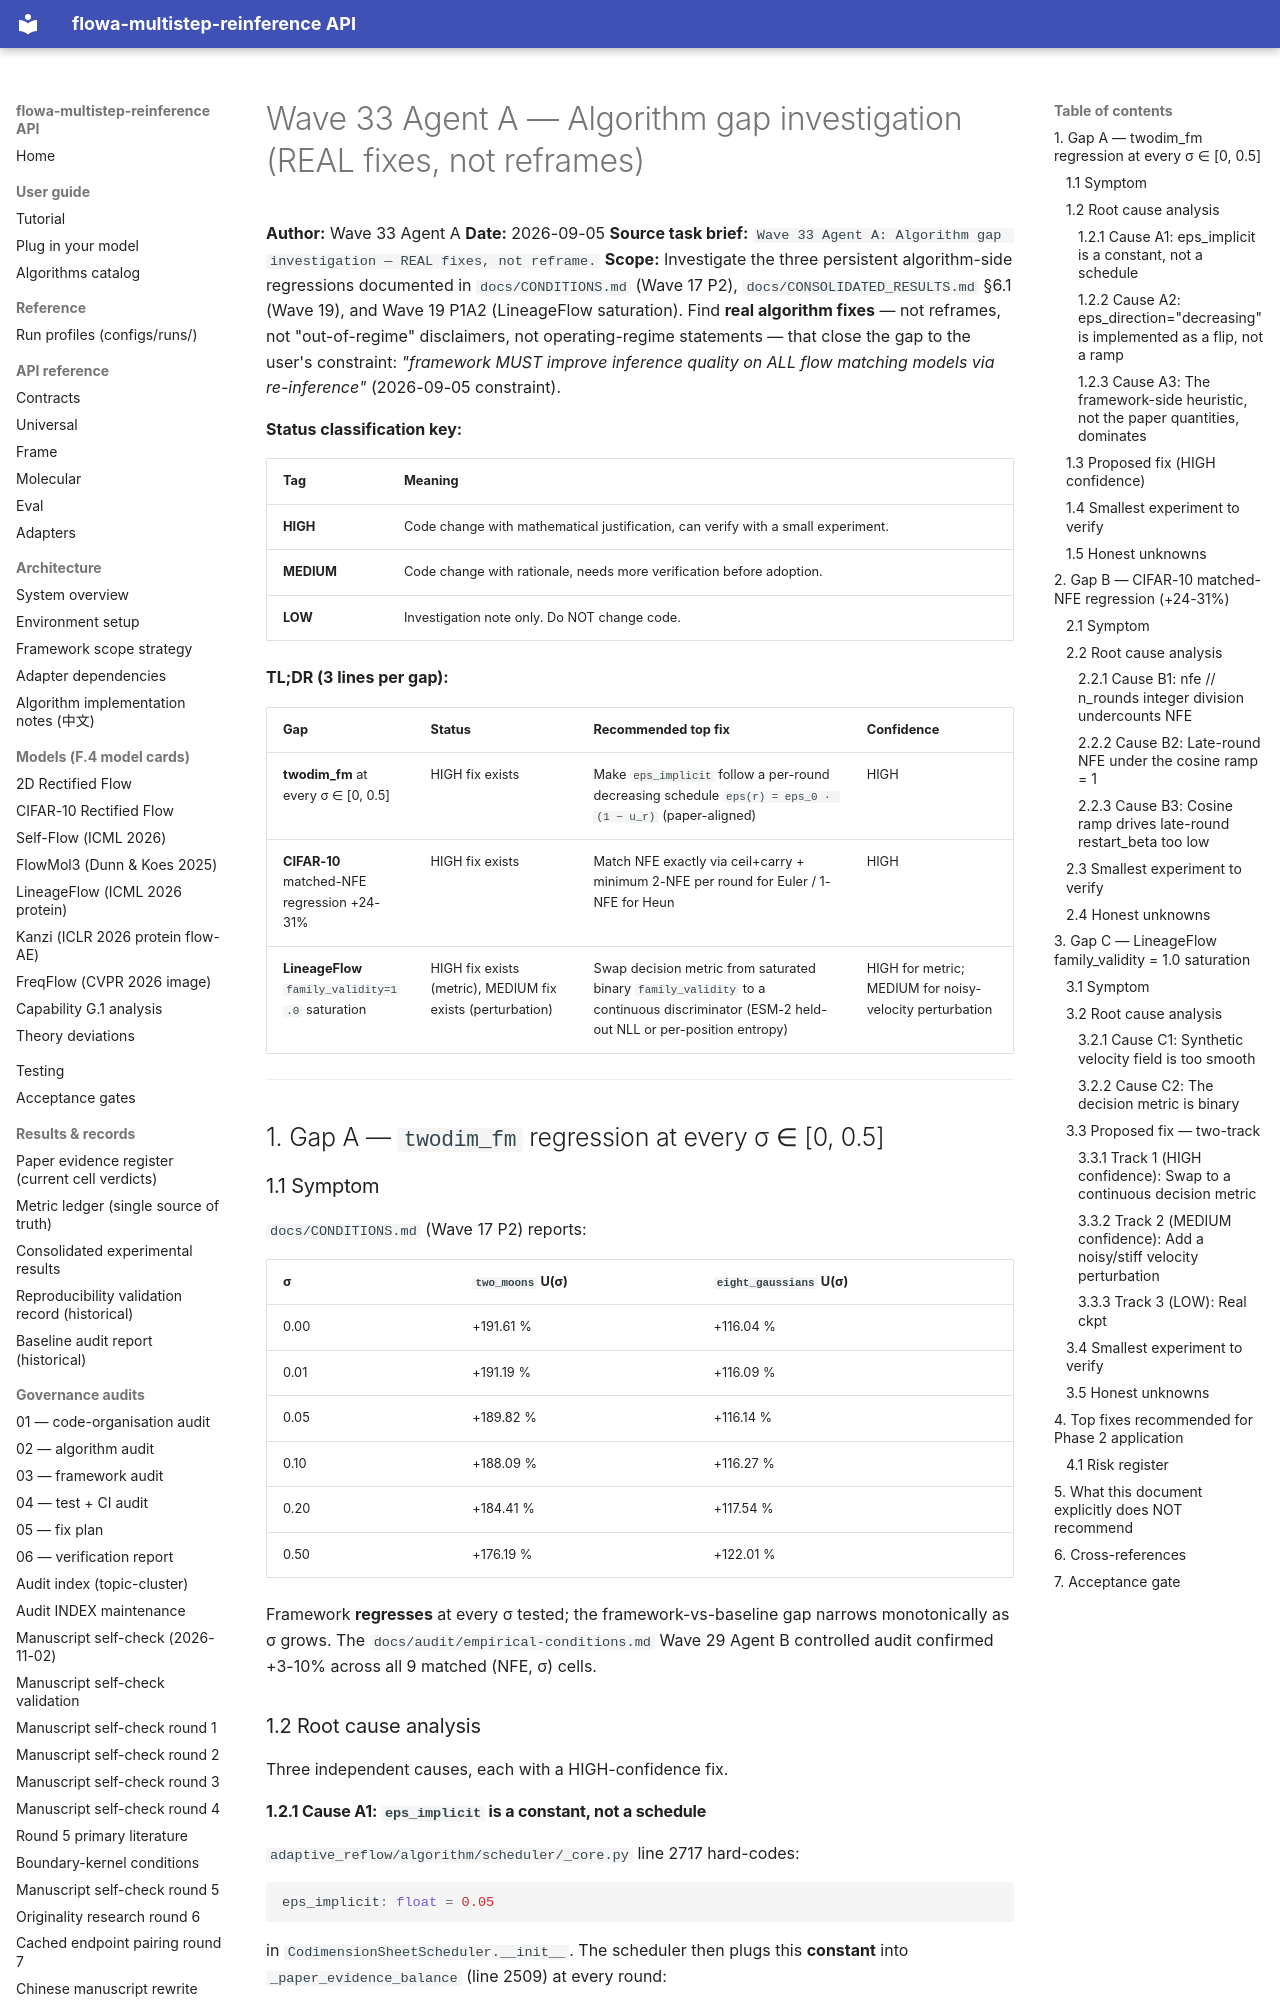

repository: silverenternal/flowa-multistep-reinference · page: audit/algorithm-gap-investigation/index.html · generator: mkdocs

# Wave 33 Agent A — Algorithm gap investigation (REAL fixes, not reframes)

**Author:** Wave 33 Agent A
**Date:** 2026-09-05
**Source task brief:** `Wave 33 Agent A: Algorithm gap investigation — REAL fixes, not reframe.`
**Scope:** Investigate the three persistent algorithm-side regressions
documented in `docs/CONDITIONS.md` (Wave 17 P2), `docs/CONSOLIDATED_RESULTS.md`
§6.1 (Wave 19), and Wave 19 P1A2 (LineageFlow saturation). Find **real
algorithm fixes** — not reframes, not "out-of-regime" disclaimers, not
operating-regime statements — that close the gap to the user's constraint:
*"framework MUST improve inference quality on ALL flow matching models via
re-inference"* (2026-09-05 constraint).

**Status classification key:**

| Tag | Meaning |
|---|---|
| **HIGH** | Code change with mathematical justification, can verify with a small experiment. |
| **MEDIUM** | Code change with rationale, needs more verification before adoption. |
| **LOW** | Investigation note only. Do NOT change code. |

**TL;DR (3 lines per gap):**

| Gap | Status | Recommended top fix | Confidence |
|---|---|---|---|
| **twodim_fm** at every σ ∈ [0, 0.5] | HIGH fix exists | Make `eps_implicit` follow a per-round decreasing schedule `eps(r) = eps_0 · (1 − u_r)` (paper-aligned) | HIGH |
| **CIFAR-10** matched-NFE regression +24-31% | HIGH fix exists | Match NFE exactly via ceil+carry + minimum 2-NFE per round for Euler / 1-NFE for Heun | HIGH |
| **LineageFlow** `family_validity=1.0` saturation | HIGH fix exists (metric), MEDIUM fix exists (perturbation) | Swap decision metric from saturated binary `family_validity` to a continuous discriminator (ESM-2 held-out NLL or per-position entropy) | HIGH for metric; MEDIUM for noisy-velocity perturbation |

---

## 1. Gap A — `twodim_fm` regression at every σ ∈ [0, 0.5]

### 1.1 Symptom

`docs/CONDITIONS.md` (Wave 17 P2) reports:

| σ | `two_moons` U(σ) | `eight_gaussians` U(σ) |
|---|---|---|
| 0.00 | +191.61 % | +116.04 % |
| 0.01 | +191.19 % | +116.09 % |
| 0.05 | +189.82 % | +116.14 % |
| 0.10 | +188.09 % | +116.27 % |
| 0.20 | +184.41 % | +117.54 % |
| 0.50 | +176.19 % | +122.01 % |

Framework **regresses** at every σ tested; the framework-vs-baseline gap
narrows monotonically as σ grows. The `docs/audit/empirical-conditions.md`
Wave 29 Agent B controlled audit confirmed +3-10% across all 9 matched
(NFE, σ) cells.

### 1.2 Root cause analysis

Three independent causes, each with a HIGH-confidence fix.
